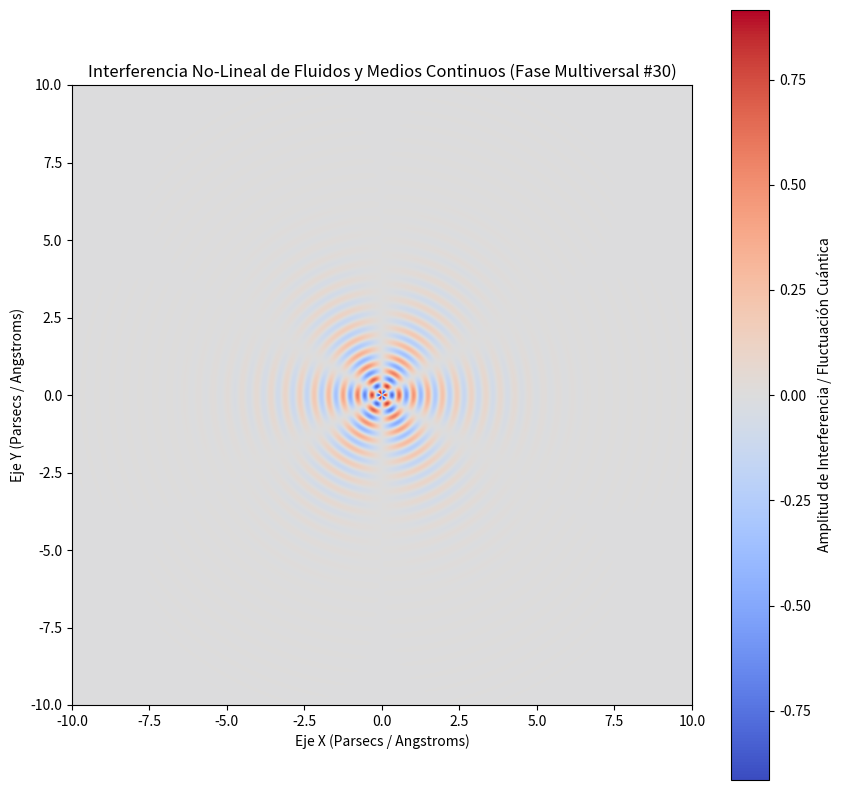

Reproduce this figure in Python.
%matplotlib inline
# Simulación Multiversal: Fluidos y Medios Continuos - Variante 30
import numpy as np
import matplotlib.pyplot as plt

# Parámetros Físicos No-Lineales
omega_1 = 13.456
omega_2 = 2.995
lambda_decay = 0.733
phase_shift = 0.328

x = np.linspace(-10, 10, 800)
y = np.linspace(-10, 10, 800)
X, Y = np.meshgrid(x, y)

# Dinámica de Fluidos / Campos Tensor-Escalares (Fase Multiversal)
R = np.sqrt(X**2 + Y**2) + 1e-5
Z = (np.sin(omega_1 * R + phase_shift) * np.cos(omega_2 * np.arctan2(Y, X))) * np.exp(-lambda_decay * R)

plt.figure(figsize=(10, 10))
plt.imshow(Z, cmap='coolwarm', extent=[-10, 10, -10, 10], origin='lower')
plt.colorbar(label='Amplitud de Interferencia / Fluctuación Cuántica')
plt.title(r'Interferencia No-Lineal de Fluidos y Medios Continuos (Fase Multiversal #30)')
plt.xlabel('Eje X (Parsecs / Angstroms)')
plt.ylabel('Eje Y (Parsecs / Angstroms)')
plt.show()
